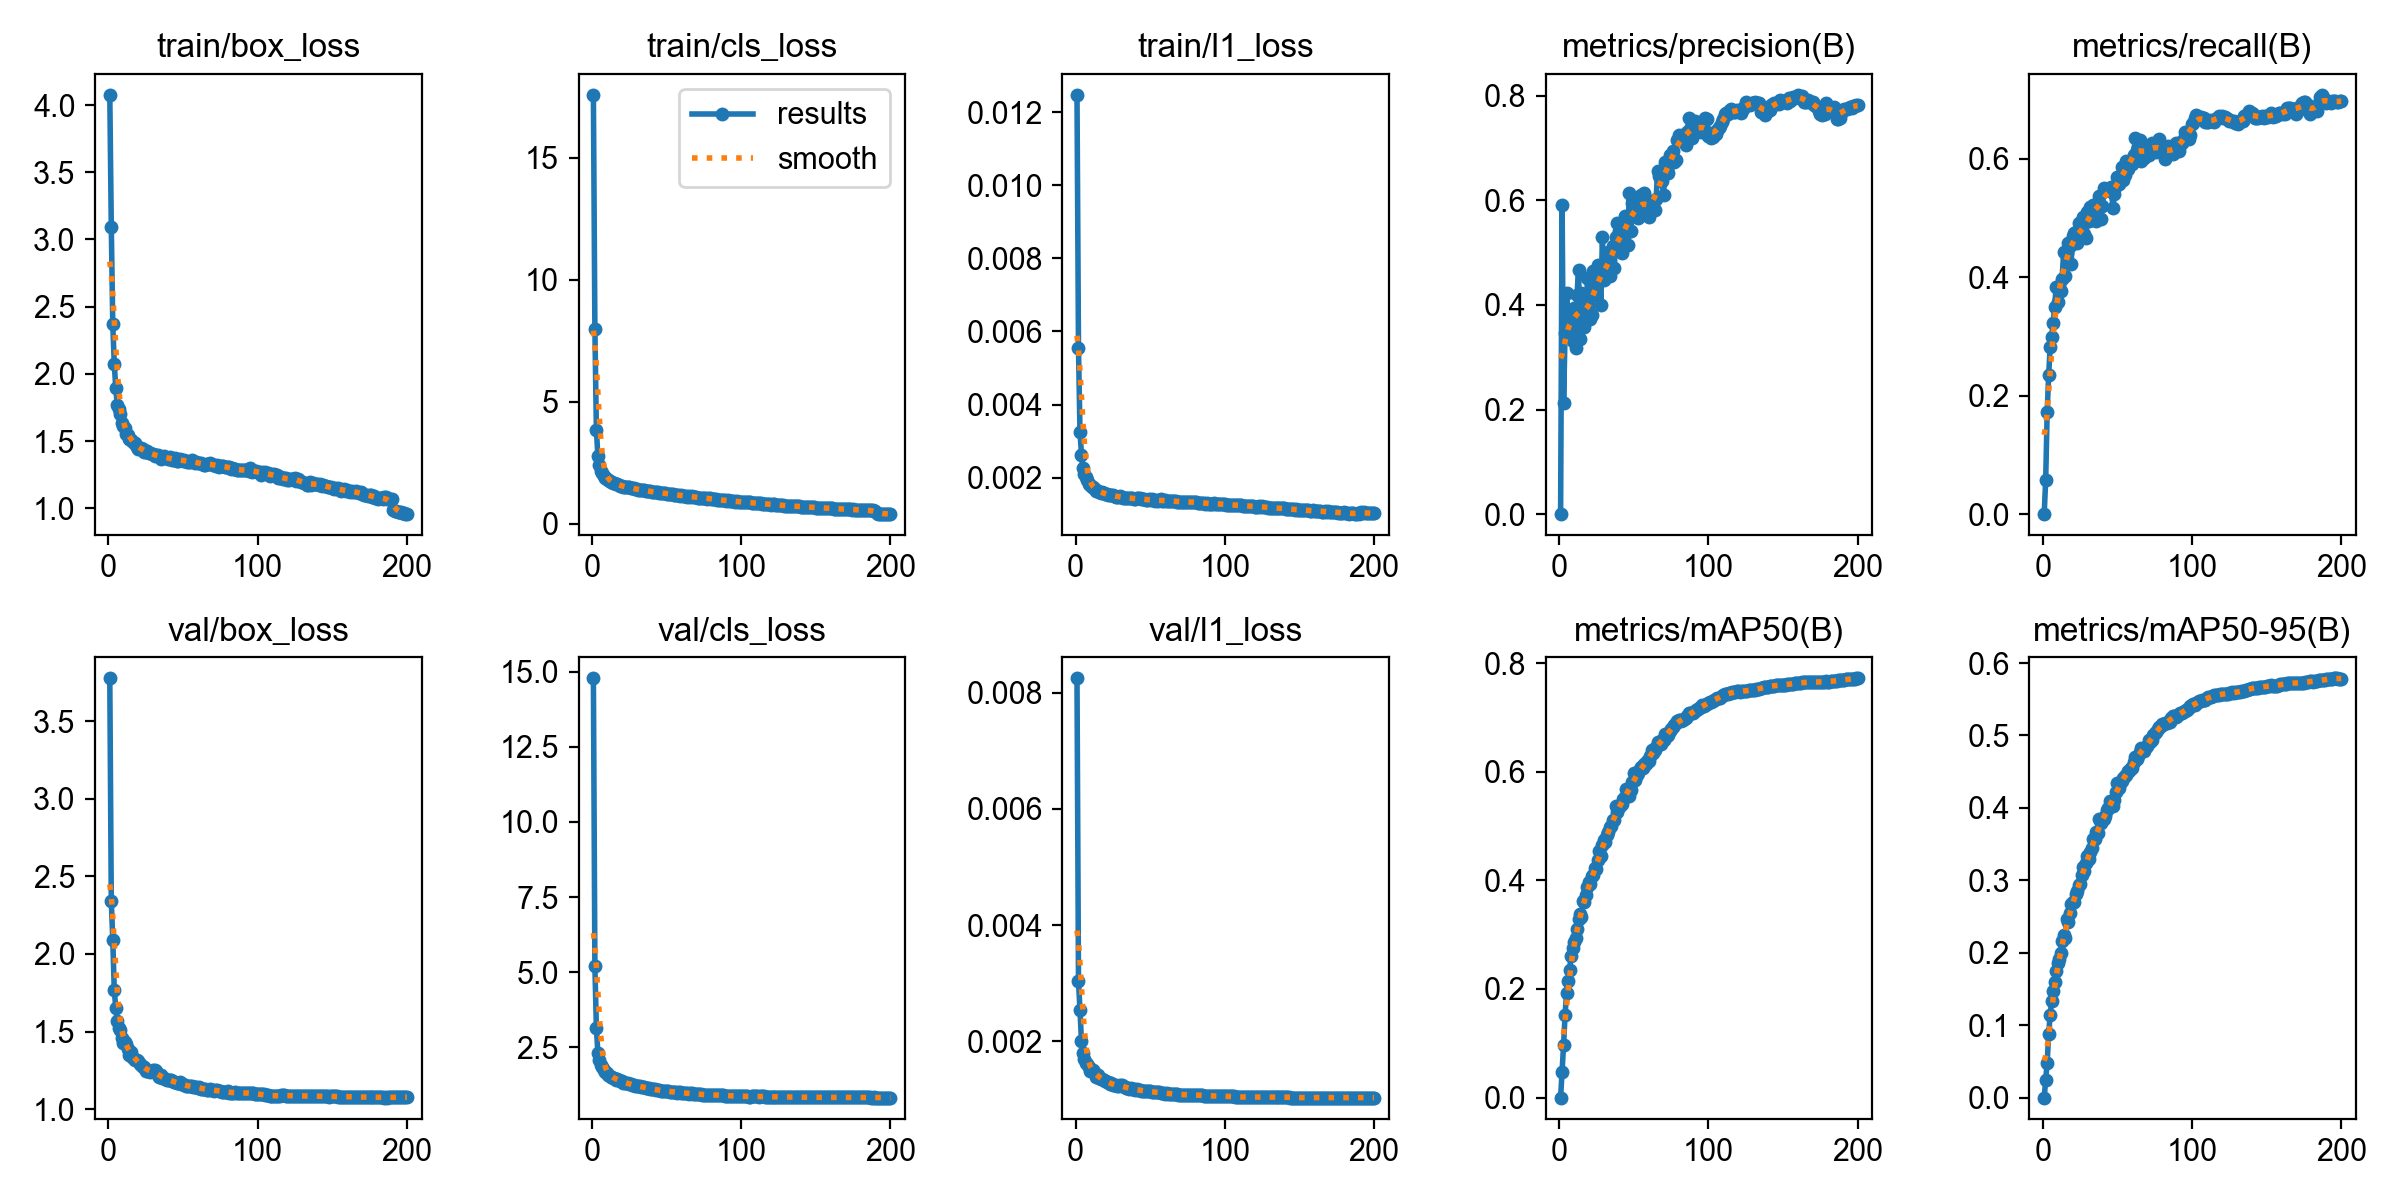

The table this chart was drawn from, first rows:
epoch, time, train/box_loss, train/cls_loss, train/l1_loss, metrics/precision(B), metrics/recall(B), metrics/mAP50(B), metrics/mAP50-95(B), val/box_loss, val/cls_loss, val/l1_loss, lr/pg0, lr/pg1, lr/pg2, lr/pg3, lr/pg4, lr/pg5, lr/pg6, lr/pg7
1, 461.4, 4.076, 17.58, 0.01248, 0, 0, 0, 0, 3.776, 14.79, 0.00825, 0.009983, 0.003328, 0.009983, 0.003328, 0.009983, 0.003328, 0.009983, 0.003328
2, 883.3, 3.096, 7.98, 0.00554, 0.592, 0.0579, 0.04802, 0.02443, 2.342, 5.206, 0.00303, 0.01988, 0.006628, 0.01988, 0.006628, 0.01988, 0.006628, 0.01988, 0.006628
3, 1292, 2.368, 3.866, 0.00326, 0.2123, 0.1731, 0.09698, 0.04838, 2.09, 3.125, 0.00254, 0.02969, 0.009895, 0.02969, 0.009895, 0.02969, 0.009895, 0.02969, 0.009895
4, 1700, 2.073, 2.776, 0.00263, 0.347, 0.2349, 0.1521, 0.0878, 1.765, 2.317, 0.002, 0.02955, 0.009851, 0.02955, 0.009851, 0.02955, 0.009851, 0.02955, 0.009851
5, 2107, 1.895, 2.4, 0.00227, 0.4234, 0.2824, 0.193, 0.1145, 1.653, 2.077, 0.0018, 0.02941, 0.009802, 0.02941, 0.009802, 0.02941, 0.009802, 0.02941, 0.009802
6, 2515, 1.772, 2.159, 0.0021, 0.3812, 0.2989, 0.2155, 0.133, 1.567, 1.893, 0.00169, 0.02926, 0.009753, 0.02926, 0.009753, 0.02926, 0.009753, 0.02926, 0.009753
7, 2943, 1.737, 2.076, 0.00201, 0.3472, 0.322, 0.2351, 0.1472, 1.522, 1.839, 0.00163, 0.02911, 0.009703, 0.02911, 0.009703, 0.02911, 0.009703, 0.02911, 0.009703
8, 3368, 1.698, 1.971, 0.00193, 0.3843, 0.3495, 0.2602, 0.1602, 1.507, 1.739, 0.0016, 0.02896, 0.009654, 0.02896, 0.009654, 0.02896, 0.009654, 0.02896, 0.009654
9, 3793, 1.635, 1.899, 0.00182, 0.331, 0.3845, 0.2754, 0.1743, 1.461, 1.67, 0.00155, 0.02881, 0.009604, 0.02881, 0.009604, 0.02881, 0.009604, 0.02881, 0.009604
10, 4225, 1.61, 1.855, 0.00179, 0.3943, 0.3583, 0.2868, 0.1859, 1.429, 1.627, 0.00149, 0.02866, 0.009555, 0.02866, 0.009555, 0.02866, 0.009555, 0.02866, 0.009555
11, 4639, 1.595, 1.803, 0.00175, 0.317, 0.3852, 0.294, 0.1908, 1.433, 1.557, 0.00149, 0.02851, 0.009505, 0.02851, 0.009505, 0.02851, 0.009505, 0.02851, 0.009505
12, 5041, 1.557, 1.764, 0.00173, 0.419, 0.3762, 0.3108, 0.2002, 1.42, 1.543, 0.0015, 0.02837, 0.009456, 0.02837, 0.009456, 0.02837, 0.009456, 0.02837, 0.009456
13, 5449, 1.546, 1.725, 0.00168, 0.4678, 0.3977, 0.3294, 0.2162, 1.388, 1.507, 0.00145, 0.02822, 0.009406, 0.02822, 0.009406, 0.02822, 0.009406, 0.02822, 0.009406
14, 5858, 1.515, 1.676, 0.00164, 0.3343, 0.4421, 0.3374, 0.2249, 1.35, 1.471, 0.00138, 0.02807, 0.009357, 0.02807, 0.009357, 0.02807, 0.009357, 0.02807, 0.009357
15, 6268, 1.512, 1.677, 0.00164, 0.4225, 0.4026, 0.3322, 0.2205, 1.366, 1.479, 0.00142, 0.02792, 0.009307, 0.02792, 0.009307, 0.02792, 0.009307, 0.02792, 0.009307
16, 6675, 1.504, 1.642, 0.00161, 0.3571, 0.4415, 0.3627, 0.2469, 1.336, 1.419, 0.00136, 0.02777, 0.009258, 0.02777, 0.009258, 0.02777, 0.009258, 0.02777, 0.009258
17, 7082, 1.488, 1.622, 0.00158, 0.3575, 0.4579, 0.3597, 0.2424, 1.323, 1.424, 0.00135, 0.02762, 0.009208, 0.02762, 0.009208, 0.02762, 0.009208, 0.02762, 0.009208
18, 7493, 1.484, 1.601, 0.0016, 0.3775, 0.4536, 0.3737, 0.2543, 1.318, 1.409, 0.00135, 0.02748, 0.009158, 0.02748, 0.009158, 0.02748, 0.009158, 0.02748, 0.009158
19, 7908, 1.46, 1.57, 0.00157, 0.4524, 0.4225, 0.3887, 0.2671, 1.319, 1.366, 0.00133, 0.02733, 0.009109, 0.02733, 0.009109, 0.02733, 0.009109, 0.02733, 0.009109
20, 8325, 1.441, 1.559, 0.00154, 0.3892, 0.4698, 0.3977, 0.2699, 1.312, 1.354, 0.00132, 0.02718, 0.009059, 0.02718, 0.009059, 0.02718, 0.009059, 0.02718, 0.009059
21, 8734, 1.448, 1.531, 0.00154, 0.3732, 0.4741, 0.393, 0.27, 1.288, 1.319, 0.00129, 0.02703, 0.00901, 0.02703, 0.00901, 0.02703, 0.00901, 0.02703, 0.00901
22, 9218, 1.447, 1.525, 0.00153, 0.3809, 0.4761, 0.4083, 0.2814, 1.287, 1.313, 0.00129, 0.02688, 0.00896, 0.02688, 0.00896, 0.02688, 0.00896, 0.02688, 0.00896
23, 9635, 1.438, 1.508, 0.00152, 0.4655, 0.4576, 0.4107, 0.2854, 1.27, 1.303, 0.00127, 0.02673, 0.008911, 0.02673, 0.008911, 0.02673, 0.008911, 0.02673, 0.008911
24, 10047, 1.421, 1.494, 0.00151, 0.4249, 0.4918, 0.4222, 0.2935, 1.273, 1.31, 0.00128, 0.02658, 0.008861, 0.02658, 0.008861, 0.02658, 0.008861, 0.02658, 0.008861
25, 10459, 1.423, 1.493, 0.00151, 0.419, 0.4659, 0.4214, 0.2942, 1.244, 1.269, 0.00125, 0.02644, 0.008812, 0.02644, 0.008812, 0.02644, 0.008812, 0.02644, 0.008812
26, 10874, 1.426, 1.468, 0.0015, 0.4757, 0.4758, 0.4378, 0.3072, 1.244, 1.267, 0.00124, 0.02629, 0.008762, 0.02629, 0.008762, 0.02629, 0.008762, 0.02629, 0.008762
27, 11287, 1.415, 1.47, 0.00148, 0.4507, 0.5017, 0.4537, 0.3179, 1.244, 1.224, 0.00124, 0.02614, 0.008713, 0.02614, 0.008713, 0.02614, 0.008713, 0.02614, 0.008713
28, 11705, 1.411, 1.465, 0.00148, 0.4006, 0.4726, 0.4447, 0.3123, 1.242, 1.247, 0.00123, 0.02599, 0.008663, 0.02599, 0.008663, 0.02599, 0.008663, 0.02599, 0.008663
29, 12120, 1.402, 1.432, 0.00147, 0.5293, 0.4664, 0.4652, 0.3235, 1.245, 1.21, 0.00123, 0.02584, 0.008614, 0.02584, 0.008614, 0.02584, 0.008614, 0.02584, 0.008614
30, 12530, 1.406, 1.425, 0.00149, 0.4471, 0.5103, 0.4749, 0.3333, 1.253, 1.21, 0.00125, 0.02569, 0.008564, 0.02569, 0.008564, 0.02569, 0.008564, 0.02569, 0.008564
31, 12945, 1.391, 1.41, 0.00146, 0.4675, 0.4948, 0.47, 0.3292, 1.254, 1.199, 0.00124, 0.02555, 0.008515, 0.02555, 0.008515, 0.02555, 0.008515, 0.02555, 0.008515
32, 13354, 1.396, 1.396, 0.00145, 0.4573, 0.5182, 0.4837, 0.3398, 1.245, 1.194, 0.00123, 0.0254, 0.008466, 0.0254, 0.008466, 0.0254, 0.008466, 0.0254, 0.008466
33, 13766, 1.395, 1.394, 0.00144, 0.5006, 0.5082, 0.4887, 0.345, 1.222, 1.179, 0.00121, 0.02525, 0.008416, 0.02525, 0.008416, 0.02525, 0.008416, 0.02525, 0.008416
34, 14178, 1.39, 1.374, 0.00145, 0.4563, 0.5213, 0.4987, 0.3568, 1.204, 1.176, 0.00119, 0.0251, 0.008367, 0.0251, 0.008367, 0.0251, 0.008367, 0.0251, 0.008367
35, 14592, 1.369, 1.371, 0.00145, 0.503, 0.5222, 0.5008, 0.357, 1.219, 1.155, 0.0012, 0.02495, 0.008317, 0.02495, 0.008317, 0.02495, 0.008317, 0.02495, 0.008317
36, 15004, 1.38, 1.356, 0.00144, 0.5131, 0.4951, 0.5104, 0.3663, 1.198, 1.148, 0.00118, 0.0248, 0.008268, 0.0248, 0.008268, 0.0248, 0.008268, 0.0248, 0.008268
37, 15424, 1.391, 1.354, 0.00143, 0.4706, 0.5188, 0.5111, 0.3647, 1.203, 1.142, 0.00119, 0.02465, 0.008218, 0.02465, 0.008218, 0.02465, 0.008218, 0.02465, 0.008218
38, 15846, 1.381, 1.341, 0.00143, 0.5305, 0.5381, 0.5367, 0.3847, 1.197, 1.123, 0.00118, 0.02451, 0.008169, 0.02451, 0.008169, 0.02451, 0.008169, 0.02451, 0.008169
39, 16264, 1.378, 1.334, 0.00142, 0.5563, 0.4993, 0.5263, 0.3788, 1.189, 1.114, 0.00118, 0.02436, 0.008119, 0.02436, 0.008119, 0.02436, 0.008119, 0.02436, 0.008119
40, 16680, 1.37, 1.321, 0.00142, 0.5418, 0.5201, 0.5343, 0.3852, 1.187, 1.099, 0.00116, 0.02421, 0.00807, 0.02421, 0.00807, 0.02421, 0.00807, 0.02421, 0.00807
41, 17089, 1.38, 1.32, 0.00143, 0.5068, 0.5503, 0.5374, 0.3849, 1.189, 1.096, 0.00117, 0.02406, 0.00802, 0.02406, 0.00802, 0.02406, 0.00802, 0.02406, 0.00802
42, 17498, 1.37, 1.316, 0.00143, 0.4997, 0.5458, 0.5409, 0.3889, 1.186, 1.095, 0.00116, 0.02391, 0.007971, 0.02391, 0.007971, 0.02391, 0.007971, 0.02391, 0.007971
43, 17909, 1.36, 1.294, 0.00143, 0.5545, 0.5494, 0.5503, 0.3969, 1.181, 1.076, 0.00116, 0.02376, 0.007921, 0.02376, 0.007921, 0.02376, 0.007921, 0.02376, 0.007921
44, 18318, 1.361, 1.295, 0.00141, 0.5707, 0.5468, 0.5537, 0.4004, 1.174, 1.063, 0.00115, 0.02361, 0.007872, 0.02361, 0.007872, 0.02361, 0.007872, 0.02361, 0.007872
45, 18732, 1.374, 1.286, 0.00141, 0.5385, 0.5486, 0.5683, 0.4089, 1.172, 1.061, 0.00115, 0.02347, 0.007822, 0.02347, 0.007822, 0.02347, 0.007822, 0.02347, 0.007822
46, 19150, 1.352, 1.271, 0.0014, 0.5142, 0.5522, 0.5632, 0.4086, 1.168, 1.052, 0.00114, 0.02332, 0.007772, 0.02332, 0.007772, 0.02332, 0.007772, 0.02332, 0.007772
47, 19639, 1.355, 1.262, 0.00139, 0.6134, 0.5166, 0.556, 0.402, 1.167, 1.053, 0.00114, 0.02317, 0.007723, 0.02317, 0.007723, 0.02317, 0.007723, 0.02317, 0.007723
48, 20066, 1.37, 1.271, 0.00139, 0.5416, 0.5412, 0.5656, 0.4104, 1.174, 1.052, 0.00115, 0.02302, 0.007673, 0.02302, 0.007673, 0.02302, 0.007673, 0.02302, 0.007673
49, 20480, 1.357, 1.261, 0.0014, 0.5951, 0.5537, 0.5808, 0.4216, 1.164, 1.041, 0.00114, 0.02287, 0.007624, 0.02287, 0.007624, 0.02287, 0.007624, 0.02287, 0.007624
50, 20893, 1.354, 1.239, 0.00139, 0.586, 0.5695, 0.5977, 0.4345, 1.159, 1.031, 0.00114, 0.02272, 0.007574, 0.02272, 0.007574, 0.02272, 0.007574, 0.02272, 0.007574
51, 21307, 1.363, 1.235, 0.0014, 0.572, 0.5572, 0.5849, 0.4274, 1.154, 1.032, 0.00113, 0.02258, 0.007525, 0.02258, 0.007525, 0.02258, 0.007525, 0.02258, 0.007525
52, 21720, 1.349, 1.216, 0.00138, 0.582, 0.565, 0.5946, 0.4346, 1.147, 1.019, 0.00112, 0.02243, 0.007476, 0.02243, 0.007476, 0.02243, 0.007476, 0.02243, 0.007476
53, 22136, 1.348, 1.218, 0.00136, 0.5669, 0.5863, 0.5977, 0.4374, 1.147, 1.005, 0.00112, 0.02228, 0.007426, 0.02228, 0.007426, 0.02228, 0.007426, 0.02228, 0.007426
54, 22549, 1.343, 1.21, 0.00139, 0.6083, 0.5648, 0.6045, 0.4414, 1.148, 1.011, 0.00112, 0.02213, 0.007377, 0.02213, 0.007377, 0.02213, 0.007377, 0.02213, 0.007377
55, 22968, 1.348, 1.204, 0.00136, 0.6103, 0.573, 0.609, 0.4435, 1.149, 1.005, 0.00112, 0.02198, 0.007327, 0.02198, 0.007327, 0.02198, 0.007327, 0.02198, 0.007327
56, 23470, 1.363, 1.195, 0.00139, 0.5781, 0.5961, 0.6077, 0.4453, 1.147, 0.9983, 0.00112, 0.02183, 0.007278, 0.02183, 0.007278, 0.02183, 0.007278, 0.02183, 0.007278
57, 23997, 1.354, 1.2, 0.0014, 0.6138, 0.5821, 0.6152, 0.4513, 1.145, 0.9861, 0.00111, 0.02168, 0.007228, 0.02168, 0.007228, 0.02168, 0.007228, 0.02168, 0.007228
58, 24520, 1.34, 1.191, 0.00136, 0.6036, 0.5935, 0.6144, 0.4509, 1.143, 0.989, 0.00111, 0.02154, 0.007178, 0.02154, 0.007178, 0.02154, 0.007178, 0.02154, 0.007178
59, 25015, 1.341, 1.163, 0.00137, 0.5821, 0.5953, 0.6194, 0.4549, 1.141, 0.9884, 0.00111, 0.02139, 0.007129, 0.02139, 0.007129, 0.02139, 0.007129, 0.02139, 0.007129
60, 25429, 1.336, 1.176, 0.00138, 0.5686, 0.5909, 0.6207, 0.4557, 1.138, 0.98, 0.0011, 0.02124, 0.007079, 0.02124, 0.007079, 0.02124, 0.007079, 0.02124, 0.007079
... 140 more rows
